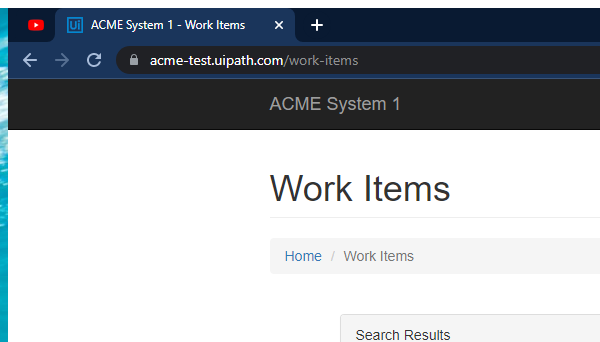
Task: Curso RPA Advanced 
Performer part of Generate Yearly Report
Navegador google chrome usado
Workflow: System1_UpdateWorkItems

Step 1: Attach Browser 'chrome.exe ACME' in window 'ACME System 1 - Work Items' (chrome.exe)

Step 2: click on the button 'Update Work Item' (no picture)

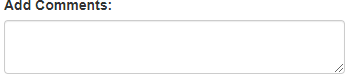
Step 3: type [comment] into the text box 'newComment' in window 'ACME System 1' (chrome.exe)

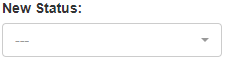
Step 4: select [status] in the drop-down 'newStatus' in window 'ACME System 1' (chrome.exe)

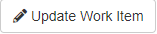
Step 5: click on the button 'Update Work Item' in window 'ACME System 1' (chrome.exe)

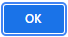
Step 6: click on the push button in window 'ACME System 1 - Google Chrome' (chrome.exe)

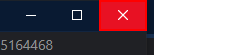
Step 7: click on the push button 'Fechar' in window 'ACME System 1 - Google Chrome' (chrome.exe)
